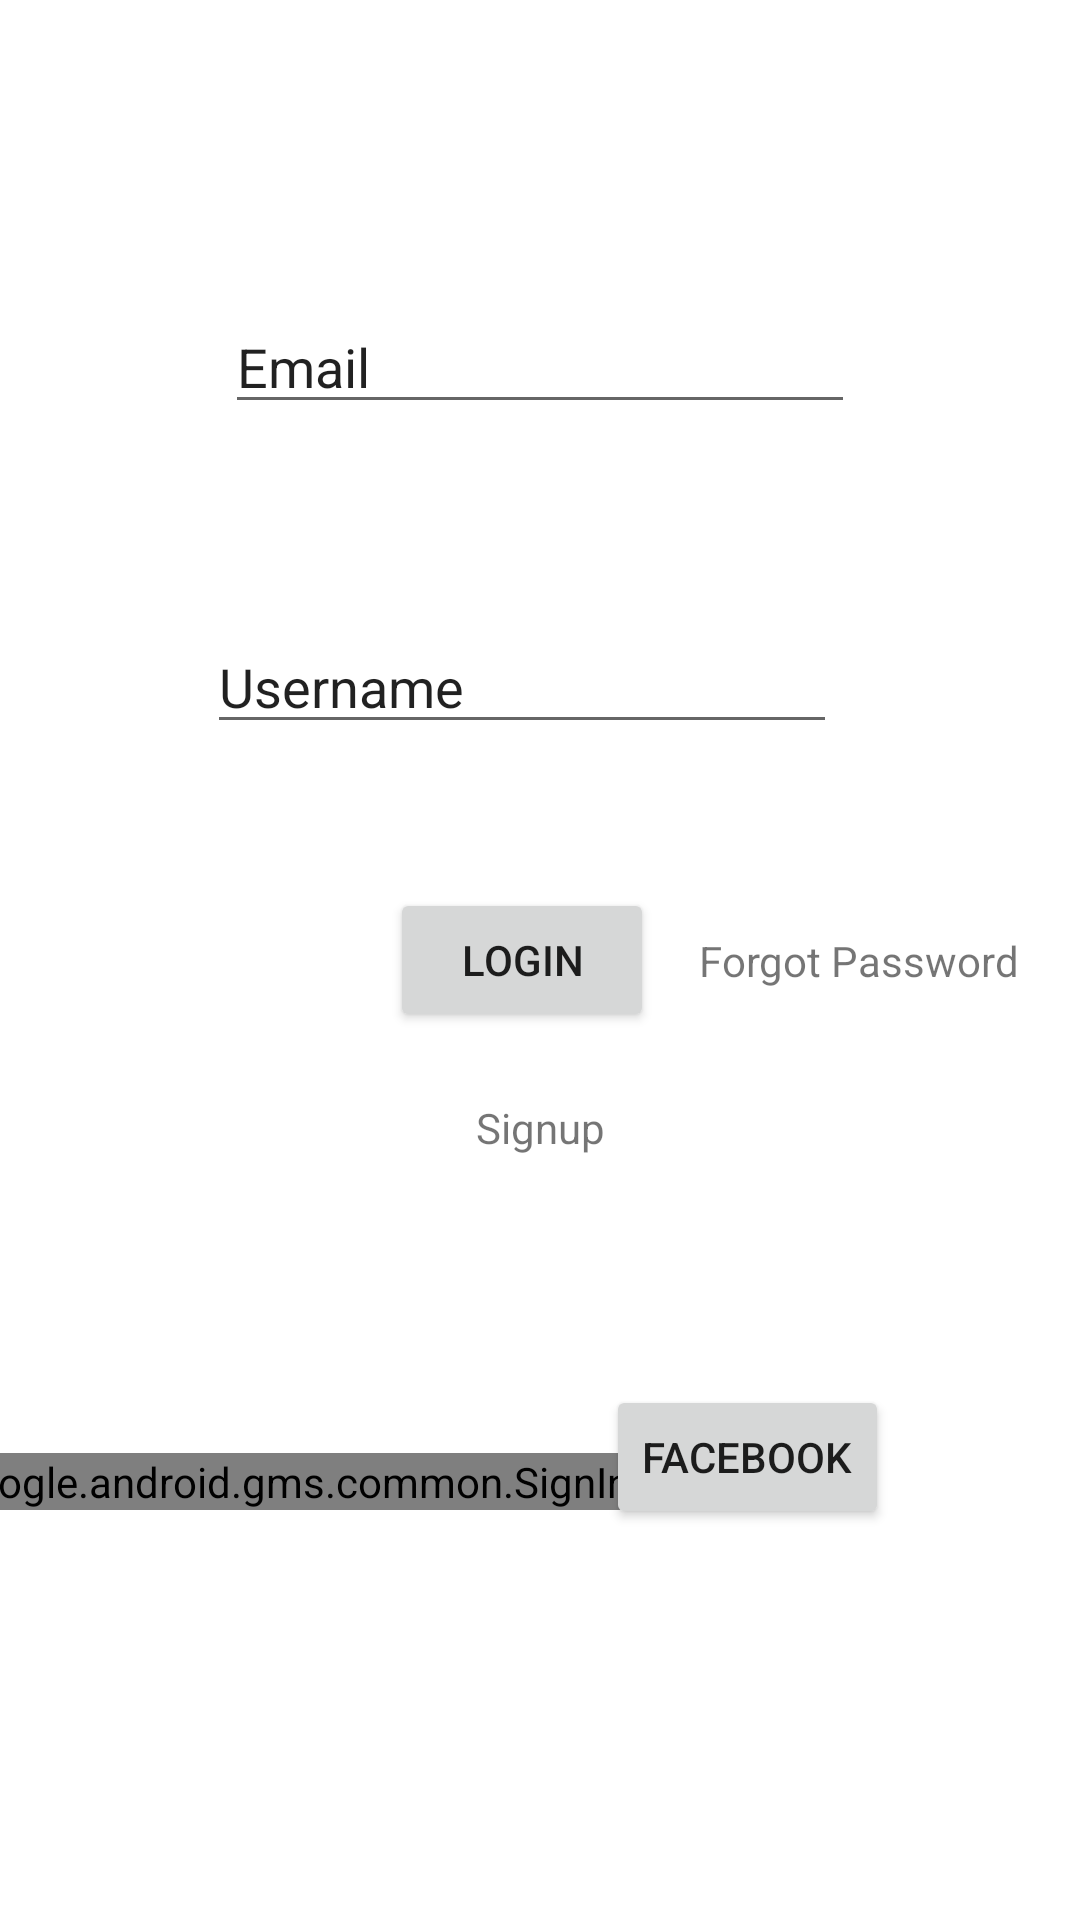

Reconstruct the res/layout file that produces this screen, plus the resources it refers to.
<!-- AndroidManifest.xml: application theme Theme.LoginSample -->
<!-- res/layout/activity_login.xml -->
<?xml version="1.0" encoding="utf-8"?>

<androidx.constraintlayout.widget.ConstraintLayout xmlns:android="http://schemas.android.com/apk/res/android"
    xmlns:app="http://schemas.android.com/apk/res-auto"
    xmlns:tools="http://schemas.android.com/tools"
    android:layout_width="match_parent"
    android:layout_height="match_parent"
    tools:context=".LoginActivity">

    <EditText
        android:id="@+id/inputemail"
        android:layout_width="wrap_content"
        android:layout_height="wrap_content"
        android:ems="10"
        android:inputType="textPersonName"
        android:text="Email"
        app:layout_constraintBottom_toTopOf="@+id/inputusername"
        app:layout_constraintEnd_toEndOf="parent"
        app:layout_constraintStart_toStartOf="parent"
        app:layout_constraintTop_toTopOf="parent"
        app:layout_constraintVertical_bias="0.604" />

    <EditText
        android:id="@+id/inputusername"
        android:layout_width="wrap_content"
        android:layout_height="wrap_content"
        android:ems="10"
        android:inputType="textPersonName"
        android:text="Username"
        app:layout_constraintBottom_toBottomOf="parent"
        app:layout_constraintEnd_toEndOf="parent"
        app:layout_constraintHorizontal_bias="0.46"
        app:layout_constraintStart_toStartOf="parent"
        app:layout_constraintTop_toTopOf="parent"
        app:layout_constraintVertical_bias="0.345" />

    <TextView
        android:id="@+id/forgot"
        android:layout_width="wrap_content"
        android:layout_height="wrap_content"
        android:text="Forgot Password"
        app:layout_constraintBottom_toBottomOf="parent"
        app:layout_constraintEnd_toEndOf="parent"
        app:layout_constraintHorizontal_bias="0.92"
        app:layout_constraintStart_toStartOf="parent"
        app:layout_constraintTop_toTopOf="parent" />

    <Button
        android:id="@+id/Login"
        android:layout_width="wrap_content"
        android:layout_height="wrap_content"
        android:text="Login"
        app:layout_constraintBottom_toBottomOf="parent"
        app:layout_constraintEnd_toEndOf="@+id/inputusername"
        app:layout_constraintStart_toStartOf="@+id/inputusername"
        app:layout_constraintTop_toTopOf="parent" />

    <TextView
        android:id="@+id/signup"
        android:layout_width="wrap_content"
        android:layout_height="wrap_content"
        android:text="Signup"
        app:layout_constraintBottom_toBottomOf="parent"
        app:layout_constraintEnd_toEndOf="parent"
        app:layout_constraintStart_toStartOf="parent"
        app:layout_constraintTop_toTopOf="parent"
        app:layout_constraintVertical_bias="0.59000003" />

    <com.google.android.gms.common.SignInButton
        android:id="@+id/Google"
        android:layout_width="wrap_content"
        android:layout_height="wrap_content"
        android:text="Google"
        app:layout_constraintBottom_toBottomOf="parent"
        app:layout_constraintEnd_toStartOf="@+id/Facebook"
        app:layout_constraintStart_toStartOf="parent"
        app:layout_constraintTop_toTopOf="parent"
        app:layout_constraintVertical_bias="0.78" />

    <Button
        android:id="@+id/Facebook"
        android:layout_width="wrap_content"
        android:layout_height="wrap_content"
        android:text="Facebook"
        app:layout_constraintBottom_toBottomOf="parent"
        app:layout_constraintEnd_toEndOf="parent"
        app:layout_constraintHorizontal_bias="0.76"
        app:layout_constraintStart_toStartOf="parent"
        app:layout_constraintTop_toTopOf="parent"
        app:layout_constraintVertical_bias="0.78" />

</androidx.constraintlayout.widget.ConstraintLayout>
<!-- resources referenced by this layout -->
<resources>
  <style name="Theme.LoginSample" parent="Theme.MaterialComponents.DayNight.DarkActionBar">
          
          <item name="colorPrimary">@color/purple_500</item>
          <item name="colorPrimaryVariant">@color/purple_700</item>
          <item name="colorOnPrimary">@color/white</item>
          
          <item name="colorSecondary">@color/teal_200</item>
          <item name="colorSecondaryVariant">@color/teal_700</item>
          <item name="colorOnSecondary">@color/black</item>
          
          <item name="android:statusBarColor" tools:targetApi="l">?attr/colorPrimaryVariant</item>
          
      </style>
  <!-- not gathered from this repository: default colours our renderer supplied (Android Studio template values) -->
  <color name="purple_500">#FF6200EE</color>
  <color name="purple_700">#FF3700B3</color>
  <color name="teal_200">#FF03DAC5</color>
  <color name="teal_700">#FF018786</color>
  <color name="black">#FF000000</color>
  <color name="white">#FFFFFFFF</color>
</resources>
